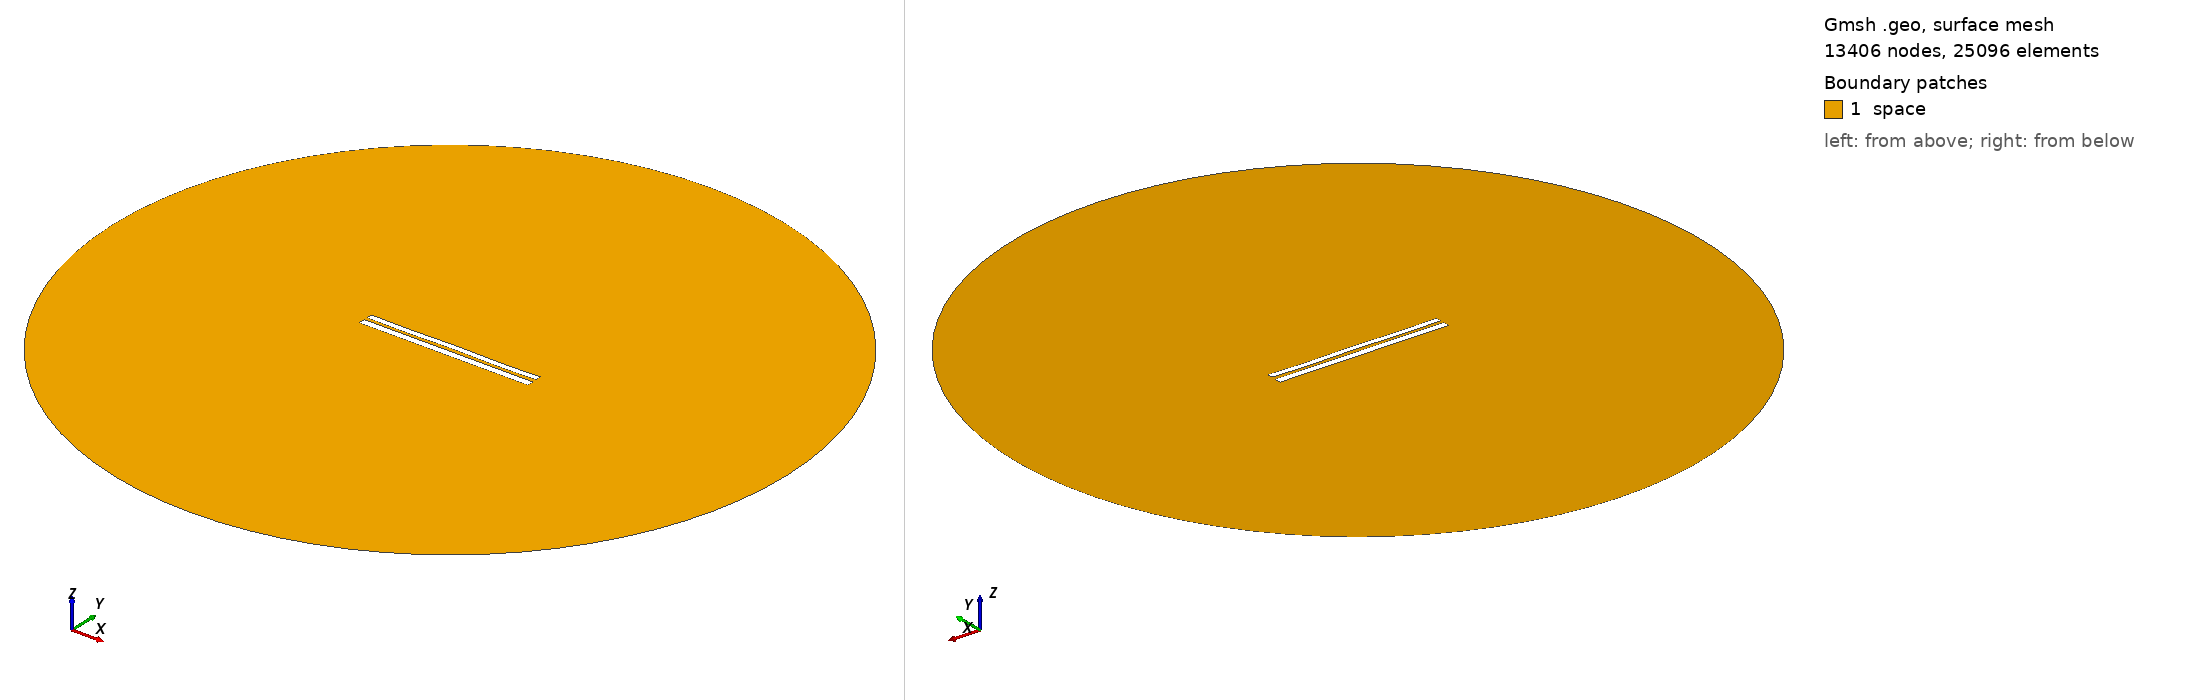

Gmsh geometry script, surface-meshed: 13406 nodes, 25096 surface elements. Boundary patches (legend numbers): 1 space. Left view from above one corner, right view from below the opposite corner. Legend entries are the model's physical surfaces. The drawing asked Gmsh for element sizes between 1% and 20% of the model's largest extent; the script's own settings can give other sizes.

=== 7311.geo (drawn) ===
//---------------------------------------
// Geometry kernel
//---------------------------------------

SetFactory("OpenCASCADE");



//---------------------------------------
// Parameters of the geometry
//---------------------------------------

// Overetch of the upper plate
overetch = 0.25;

// Distance between the plates
distance = 1.75;

// Discretization over the x axis (for the deformation)
nx = 50; 

// Length of the plate
L = 100 - overetch; 

// Number of modes
n = 4; 

// 1st mode coefficient
coeff(1) = 0.07499999999999998;
beta(1) = 0.596864 * 3.1415926535 / L;

// 2nd mode coefficient
coeff(2) = 0.0;
beta(2) = 1.49418 * 3.1415926535 / L;

// 3rd mode coefficient
coeff(3) = 0.0;
beta(3) = 2.50025 * 3.1415926535 / L;

// 4th mode coefficient
coeff(4) = -0.15;
beta(4) = 3.49999 * 3.1415926535 / L;



//---------------------------------------
// Upper plate (deformed rectangle)
//---------------------------------------

// Coordiantes of the upper plate
xmin = -50;
xmax = 50 - overetch;

// Height of the upper plate
yheight = 4 - 2 * overetch;

// Indexes of the points
UpperID[] = {};
LowerID[] = {};
LeftID[] = {};
RightID[] = {};

// Point index
p = 1;

// Horizontal edges
For i In {1:nx}
    x = xmin + (i-1)*(xmax - xmin)/(nx-1);

    y_bottom = distance / 2 + overetch;
    For j In {1:n}
        C = (Cosh(beta(j)*L) + Cos(beta(j)*L)) / (Sinh(beta(j)*L) + Sin(beta(j)*L));
        y_bottom  = y_bottom + coeff(j) * (Cosh(beta(j)*(x+50)) - Cos(beta(j)*(x+50)) - C * (Sinh(beta(j)*(x+50)) - Sin(beta(j)*(x+50))));
    EndFor

    y_top = y_bottom + yheight;

    Point(p) = {x, y_top, 0, 1.0};
    UpperID[i] = p;
    p = p + 1;

    Point(p) = {x, y_bottom, 0, 1.0};
    LowerID[i] = p;
    p = p + 1;
EndFor

// Create point lists
UpperPts[] = {}; LowerPts[] = {};
For i In {1:nx}
  UpperPts[] += {UpperID[i]};
  LowerPts[] += {LowerID[i]};
EndFor

// Build splines
Spline(1) = {UpperPts[]};
Spline(2) = {LowerPts[]};
Line(3) = {LowerPts[nx-1], UpperPts[nx-1]};
Line(4) = {LowerPts[0], UpperPts[0]};

// Build the plane surface
Curve Loop(1) = {2, 3, -1, -4};
Plane Surface(1) = {1};



//---------------------------------------
// Lower plate (rectangle)
//---------------------------------------

// Vertices
Point(1001) = {-50, -1, 0, 1.0};
Point(1002) = { 50, -1, 0, 1.0};
Point(1003) = { 50,  -5, 0, 1.0};
Point(1004) = {-50,  -5, 0, 1.0};

// Edges
Line(5) = {1001, 1002};
Line(6) = {1002, 1003};
Line(7) = {1003, 1004};
Line(8) = {1004, 1001};

// Plane surface
Line Loop(2) = {5, 6, 7, 8};
Plane Surface(2) = {2}; 



//---------------------------------------
// Outer (fictious) boundary
//---------------------------------------

// Points
Point(1005) = {0, 0, 0};       // Center
Point(1006) = {200, 0, 0};     // Start point
Point(1007) = {0, 200, 0};     // 90 degrees
Point(1008) = {-200, 0, 0};    // 180 degrees
Point(1009) = {0, -200, 0};    // 270 degrees

// Circle arcs (each needs start, center, end)
Circle(9) = {1006, 1005, 1007};
Circle(10) = {1007, 1005, 1008};
Circle(11) = {1008, 1005, 1009};
Circle(12) = {1009, 1005, 1006};

// Plane surface for the entire domain
Curve Loop(3) = {9, 10, 11, 12};
Surface(3) = {3};

// Subtract the plates from the whole domain to obtain the actual domain where we want to solve the equations
BooleanDifference{ Surface{3}; Delete; }{ Surface{1}; Surface{2}; Delete; }




//---------------------------------------
// Transfinite Lines/Curves
//---------------------------------------

// Set the number of points on the boundaries
r = 7;

// Plates
Transfinite Curve {1, 2} = 50*r Using Progression 1;
Transfinite Curve {3, 4} = 2*r Using Progression 1;
Transfinite Line {5, 7} = 50*r Using Progression 1;
Transfinite Line {6, 8} = 2*r Using Progression 1;

// Outer boundary
Transfinite Line {9, 10, 11, 12} = 20 Using Progression 1;



//---------------------------------------
// Physical groups
//---------------------------------------                

// Physical curves (boundaries)
Physical Line("force_segment", 10) = {2};
Physical Line("upper_plate", 11) = {1, 3, 4};
Physical Line("lower_plate", 12) = {5, 6, 7, 8};
Physical Line("boundary", 20) = {9, 10, 11, 12};

// Physical Surfaces
Physical Surface("space", 30) = {3};



//---------------------------------------
// 6. Generate the Mesh
//---------------------------------------

// 2D mesh generation
Mesh 2;
